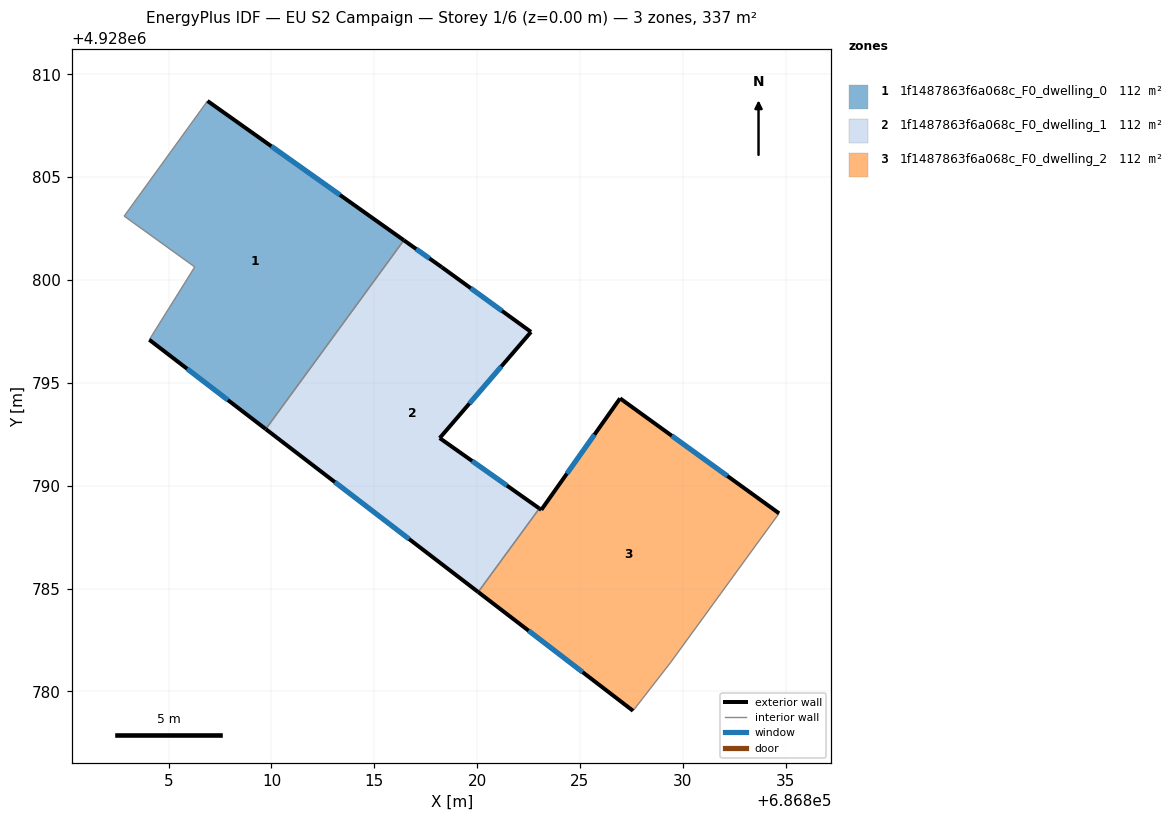
=== STOREY PLAN SPEC (per zone: floor XY polygon, exterior-wall plan segments, windows/doors) ===
zone 1: 1f1487863f6a068c_F0_dwelling_0  (112.4 m²)
  floor: (686809.72, 4928792.75) (686816.44, 4928801.93) (686806.89, 4928808.71) (686802.84, 4928803.11) (686806.27, 4928800.64) (686804.06, 4928797.10)
  exterior wall: (686809.72, 4928792.75) – (686804.06, 4928797.10)  [7.1 m]
    window: (686807.88, 4928794.17) – (686805.90, 4928795.69)  [2.6 m²]
  exterior wall: (686806.89, 4928808.71) – (686816.44, 4928801.93)  [11.7 m]
    window: (686809.99, 4928806.51) – (686813.33, 4928804.14)  [4.3 m²]
  interior walls: 4
zone 2: 1f1487863f6a068c_F0_dwelling_1  (112.4 m²)
  floor: (686820.05, 4928784.83) (686823.02, 4928788.90) (686818.18, 4928792.32) (686822.62, 4928797.48) (686818.28, 4928800.63) (686816.44, 4928801.93) (686809.72, 4928792.75)
  exterior wall: (686818.18, 4928792.32) – (686823.02, 4928788.90)  [5.9 m]
    window: (686819.75, 4928791.21) – (686821.45, 4928790.01)  [2.2 m²]
  exterior wall: (686820.05, 4928784.83) – (686809.72, 4928792.75)  [13.0 m]
    window: (686816.69, 4928787.41) – (686813.08, 4928790.18)  [4.8 m²]
  exterior wall: (686816.44, 4928801.93) – (686818.28, 4928800.63)  [2.3 m]
    window: (686817.04, 4928801.51) – (686817.68, 4928801.05)  [0.8 m²]
  exterior wall: (686818.28, 4928800.63) – (686822.62, 4928797.48)  [5.4 m]
    window: (686819.69, 4928799.60) – (686821.21, 4928798.50)  [2.0 m²]
  exterior wall: (686822.62, 4928797.48) – (686818.18, 4928792.32)  [6.8 m]
    window: (686821.18, 4928795.80) – (686819.62, 4928794.00)  [2.5 m²]
  interior walls: 2
zone 3: 1f1487863f6a068c_F0_dwelling_2  (112.4 m²)
  floor: (686829.40, 4928781.40) (686834.68, 4928788.66) (686826.95, 4928794.25) (686823.12, 4928788.83) (686823.02, 4928788.90) (686820.05, 4928784.83) (686827.58, 4928779.06)
  exterior wall: (686827.58, 4928779.06) – (686820.05, 4928784.83)  [9.5 m]
    window: (686825.13, 4928780.94) – (686822.50, 4928782.95)  [3.5 m²]
  exterior wall: (686823.02, 4928788.90) – (686823.12, 4928788.83)  [0.1 m]
  exterior wall: (686823.12, 4928788.83) – (686826.95, 4928794.25)  [6.6 m]
    window: (686824.36, 4928790.59) – (686825.70, 4928792.49)  [2.4 m²]
  exterior wall: (686826.95, 4928794.25) – (686834.68, 4928788.66)  [9.5 m]
    window: (686829.46, 4928792.43) – (686832.17, 4928790.48)  [3.5 m²]
  interior walls: 3

=== DERIVED (storey summary) ===
Building: EU S2 Campaign
Storey: 1 of 6  (floor level z = 0.00 m)
Storey gross floor area: 337.1 m²
Zones on this storey: 3
  - 1f1487863f6a068c_F0_dwelling_0: floor 112.4 m²; exterior wall 18.8 m (56.5 m²); 2 window(s) 6.9 m²; WWR 12.2%
  - 1f1487863f6a068c_F0_dwelling_1: floor 112.4 m²; exterior wall 33.4 m (100.1 m²); 5 window(s) 12.2 m²; WWR 12.2%
  - 1f1487863f6a068c_F0_dwelling_2: floor 112.4 m²; exterior wall 25.8 m (77.3 m²); 3 window(s) 9.4 m²; WWR 12.2%
Zone adjacency (shared interzone walls):
  - 1f1487863f6a068c_F0_dwelling_0 ↔ 1f1487863f6a068c_F0_dwelling_1
  - 1f1487863f6a068c_F0_dwelling_1 ↔ 1f1487863f6a068c_F0_dwelling_2